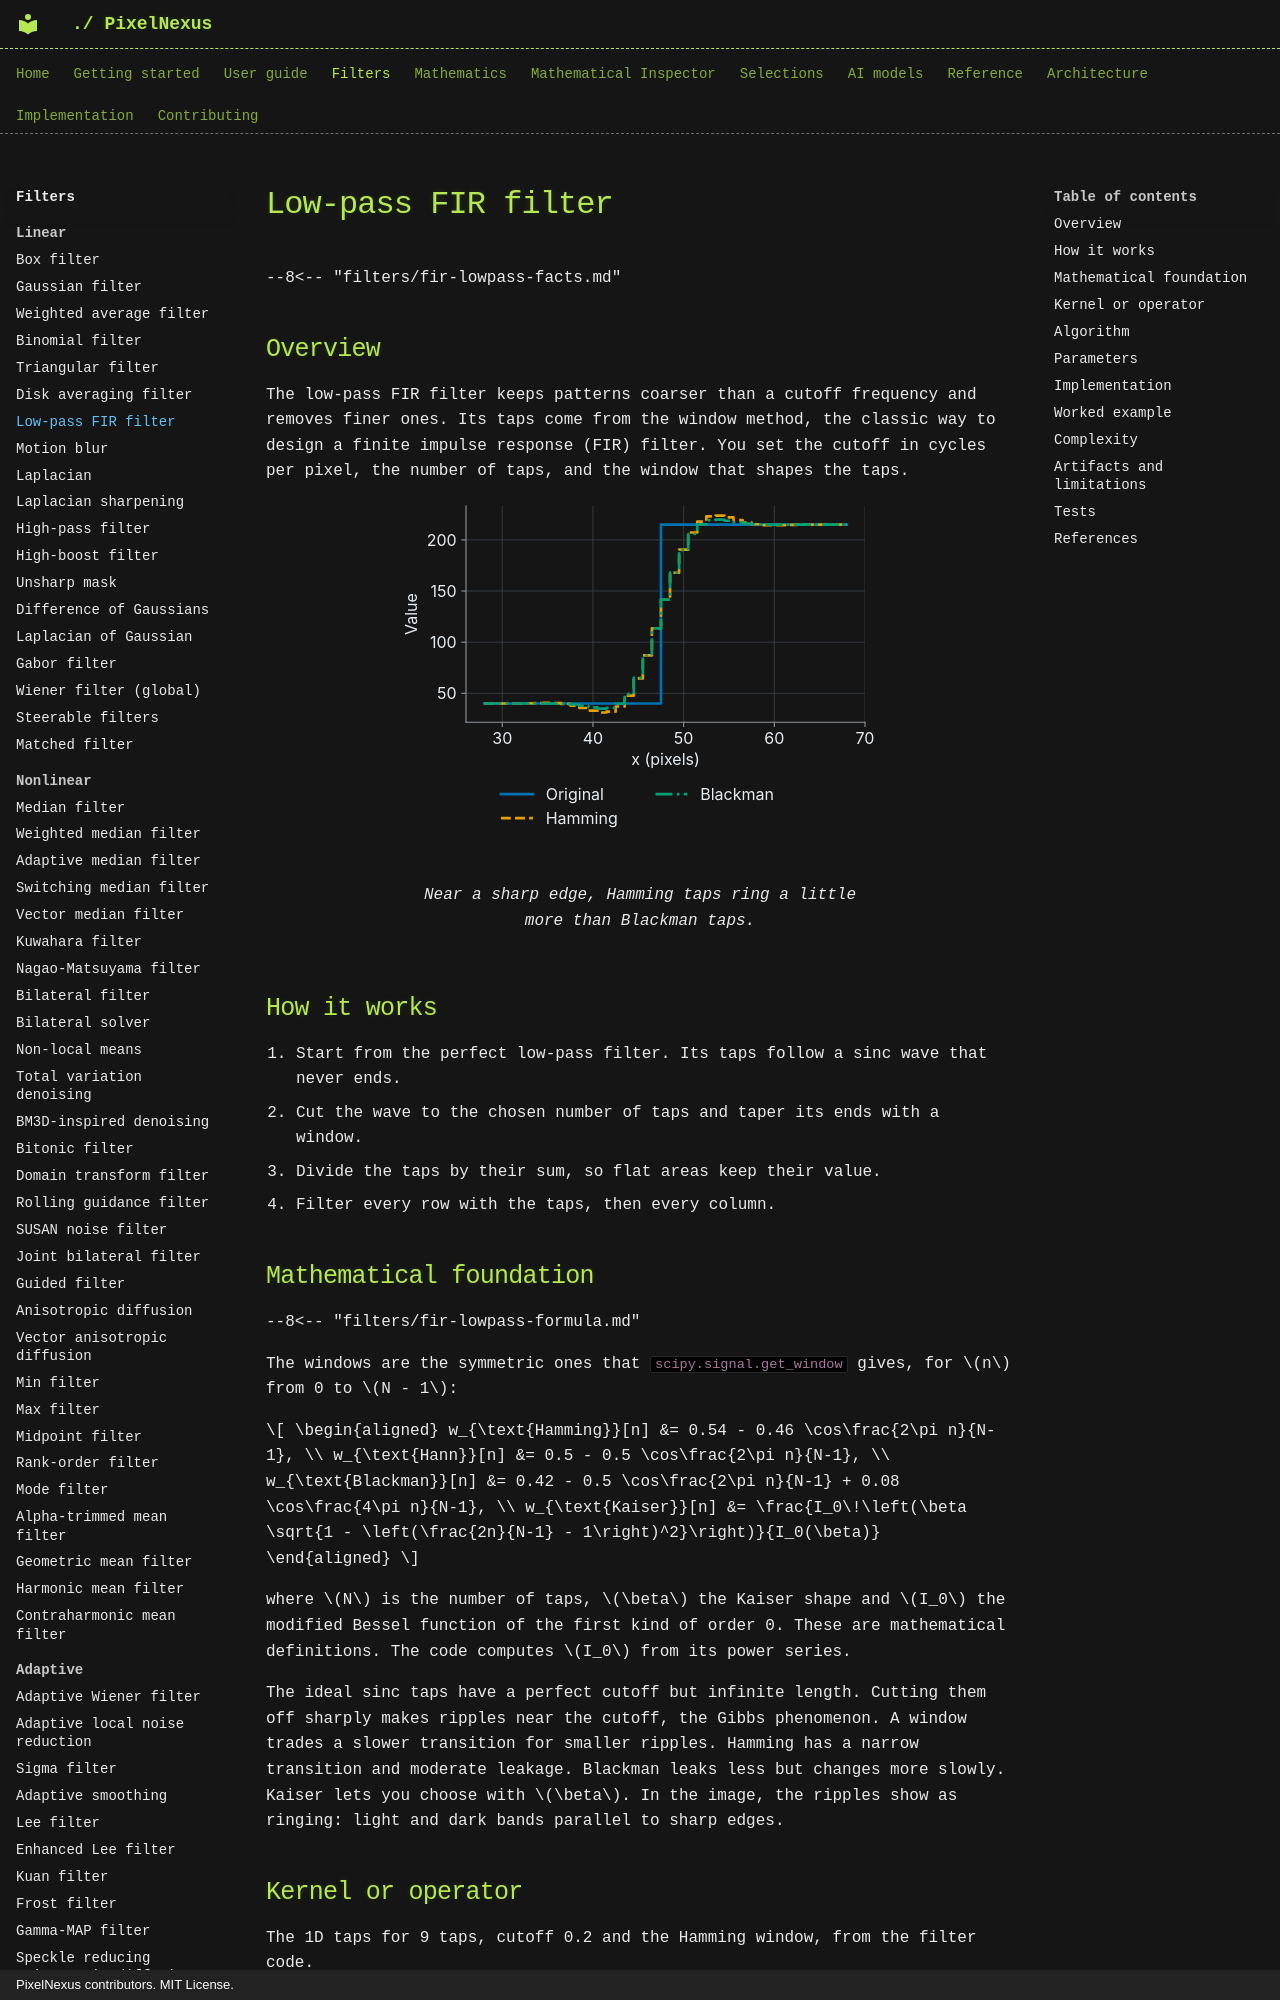

repository: mKamiAsim/pixelnexus · page: filters/linear/fir-lowpass/index.html · generator: mkdocs · copyright: PixelNexus contributors. MIT License.

# Low-pass FIR filter

--8<-- "filters/fir-lowpass-facts.md"

## Overview

The low-pass FIR filter keeps patterns coarser than a cutoff frequency and removes finer ones. Its taps come from the window method, the classic way to design a finite impulse response (FIR) filter. You set the cutoff in cycles per pixel, the number of taps, and the window that shapes the taps.
